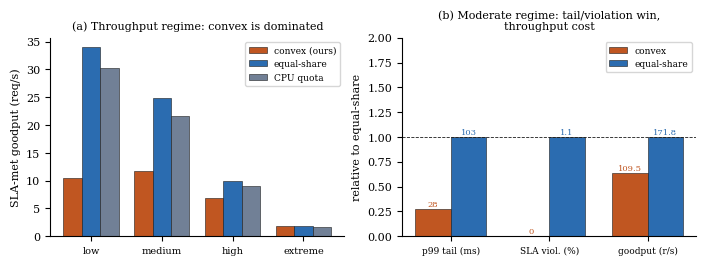

Write Python code to recreate this figure.
#!/usr/bin/env python3
"""Paper 1 honest figure: the operating-regime map. (a) goodput vs load shows the
convex controller is throughput-dominated by equal-share; (b) in the moderate regime
it buys a large tail-latency / SLA-violation reduction. All values measured on Pi 5."""
import matplotlib; matplotlib.use("Agg")
import matplotlib.pyplot as plt, numpy as np

plt.rcParams.update({"font.size":8,"font.family":"serif","figure.dpi":300})
CVX="#c05621"; EQ="#2b6cb0"; QT="#718096"; INK="#1a1a1a"

# lambda sweep (measured): goodput r/s and violation %
loads=["low","medium","high","extreme"]
gp={"convex":[10.5,11.8,6.9,1.8],"equal":[34.0,24.9,9.9,1.8],"quota":[30.2,21.6,9.1,1.7]}
x=np.arange(len(loads)); w=0.26

fig,(ax1,ax2)=plt.subplots(1,2,figsize=(7.0,2.6))

# (a) goodput vs load
ax1.bar(x-w, gp["convex"],w,label="convex (ours)",color=CVX,edgecolor=INK,lw=.4)
ax1.bar(x,   gp["equal"], w,label="equal-share",color=EQ,edgecolor=INK,lw=.4)
ax1.bar(x+w, gp["quota"], w,label="CPU quota",color=QT,edgecolor=INK,lw=.4)
ax1.set_xticks(x); ax1.set_xticklabels(loads,fontsize=7)
ax1.set_ylabel("SLA-met goodput (req/s)")
ax1.set_title("(a) Throughput regime: convex is dominated",fontsize=8)
ax1.legend(fontsize=6.5,loc="upper right"); ax1.spines[["top","right"]].set_visible(False)

# (b) moderate-regime tradeoff (comparison scenario): p99 and violations
metrics=["p99 tail (ms)","SLA viol. (%)","goodput (r/s)"]
cvx=[28,0.0,109.5]; eq=[103,1.1,171.8]
# normalize each metric to equal-share=1 for a paired view; annotate raw
xb=np.arange(len(metrics)); wb=0.36
cvx_n=[c/e if e else 0 for c,e in zip(cvx,eq)]
eq_n=[1,1,1]
b1=ax2.bar(xb-wb/2,cvx_n,wb,label="convex",color=CVX,edgecolor=INK,lw=.4)
b2=ax2.bar(xb+wb/2,eq_n,wb,label="equal-share",color=EQ,edgecolor=INK,lw=.4)
for xi,(c,e) in enumerate(zip(cvx,eq)):
    ax2.text(xi-wb/2,(c/e if e else 0)+0.03,f"{c:g}",ha="center",fontsize=6,color=CVX)
    ax2.text(xi+wb/2,1.03,f"{e:g}",ha="center",fontsize=6,color=EQ)
ax2.set_xticks(xb); ax2.set_xticklabels(metrics,fontsize=6.5)
ax2.set_ylabel("relative to equal-share")
ax2.axhline(1.0,color=INK,lw=.6,ls="--")
ax2.set_title("(b) Moderate regime: tail/violation win,\nthroughput cost",fontsize=8)
ax2.legend(fontsize=6.5); ax2.spines[["top","right"]].set_visible(False)
ax2.set_ylim(0,2.0)

fig.tight_layout(pad=0.6)
fig.savefig("fig_regime.pdf",bbox_inches="tight"); fig.savefig("fig_regime.png",bbox_inches="tight",dpi=150)
print("wrote fig_regime.pdf/.png")
